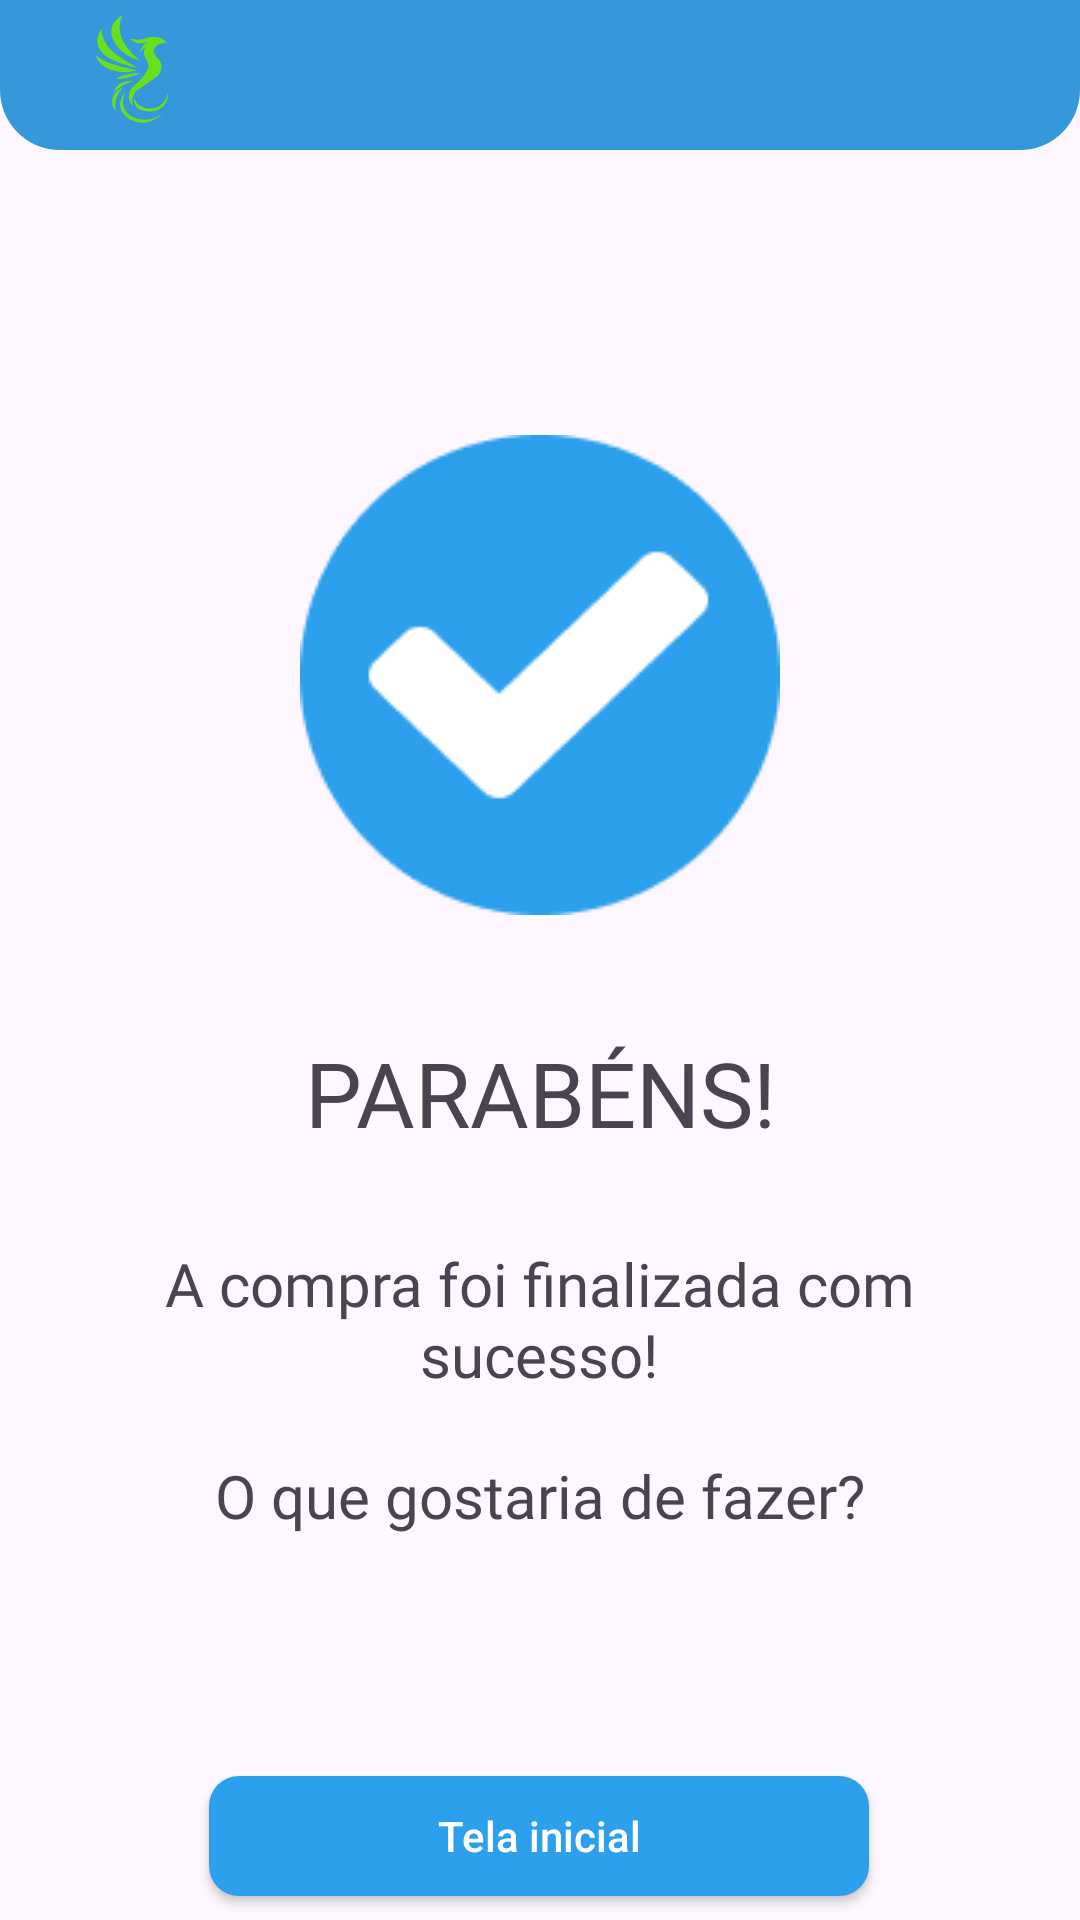

Reconstruct the res/layout file that produces this screen, plus the resources it refers to.
<!-- AndroidManifest.xml: application theme Theme.AppBiMO -->
<!-- res/layout/activity_tela_confirmacao_pagamento.xml -->
<?xml version="1.0" encoding="utf-8"?>
<androidx.constraintlayout.widget.ConstraintLayout xmlns:android="http://schemas.android.com/apk/res/android"
    xmlns:app="http://schemas.android.com/apk/res-auto"
    xmlns:tools="http://schemas.android.com/tools"
    android:layout_width="match_parent"
    android:layout_height="match_parent"
    tools:context=".Tela_ConfirmacaoPagamento">

    <androidx.appcompat.widget.AppCompatButton
        android:id="@+id/btn_telaInicial"
        android:layout_width="220dp"
        android:layout_height="40dp"
        android:layout_marginTop="80dp"
        android:background="@drawable/botoes_principais"
        android:text="Tela inicial"
        android:textAllCaps="false"
        android:textColor="@color/white"
        android:textSize="14sp"
        app:layout_constraintEnd_toEndOf="parent"
        app:layout_constraintHorizontal_bias="0.497"
        app:layout_constraintStart_toStartOf="parent"
        app:layout_constraintTop_toBottomOf="@+id/textView22">
    </androidx.appcompat.widget.AppCompatButton>

    <LinearLayout
        android:id="@+id/Header"
        android:layout_width="match_parent"
        android:layout_height="50dp"
        android:background="@drawable/template_header"
        android:orientation="vertical"
        android:paddingHorizontal="12dp"
        app:layout_constraintEnd_toEndOf="parent"
        app:layout_constraintStart_toStartOf="parent"
        app:layout_constraintTop_toTopOf="parent">

        <ImageView
            android:id="@+id/Logo"
            android:layout_width="24dp"
            android:layout_height="36dp"
            android:layout_marginVertical="5dp"
            android:layout_marginLeft="20dp"
            android:layout_marginTop="105dp"
            android:scaleType="fitXY"
            android:src="@drawable/union" />

        <FrameLayout
            android:layout_width="match_parent"
            android:layout_height="match_parent"
            android:backgroundTint="#FFFFFF"
            android:baselineAligned="false"
            tools:layout_editor_absoluteX="1dp"
            tools:layout_editor_absoluteY="107dp">

        </FrameLayout>
    </LinearLayout>

    <ImageView
        android:id="@+id/imageView3"
        android:layout_width="wrap_content"
        android:layout_height="wrap_content"
        android:layout_marginTop="95dp"
        app:layout_constraintEnd_toEndOf="parent"
        app:layout_constraintHorizontal_bias="0.5"
        app:layout_constraintStart_toStartOf="parent"
        app:layout_constraintTop_toBottomOf="@+id/Header"
        app:srcCompat="@drawable/confirmacao" />

    <TextView
        android:id="@+id/textView20"
        android:layout_width="wrap_content"
        android:layout_height="wrap_content"
        android:layout_marginTop="39dp"
        android:fontFamily="@font/inter_bold"
        android:text="PARABÉNS!"
        android:textSize="30sp"
        app:layout_constraintEnd_toEndOf="parent"
        app:layout_constraintHorizontal_bias="0.5"
        app:layout_constraintStart_toStartOf="parent"
        app:layout_constraintTop_toBottomOf="@+id/imageView3" />

    <TextView
        android:id="@+id/textView21"
        android:layout_width="320dp"
        android:layout_height="wrap_content"
        android:layout_marginTop="30dp"
        android:fontFamily="@font/inter"
        android:text="A compra foi finalizada com sucesso!"
        android:textAlignment="center"
        android:textSize="20sp"
        app:layout_constraintEnd_toEndOf="parent"
        app:layout_constraintHorizontal_bias="0.494"
        app:layout_constraintStart_toStartOf="parent"
        app:layout_constraintTop_toBottomOf="@+id/textView20" />

    <TextView
        android:id="@+id/textView22"
        android:layout_width="320dp"
        android:layout_height="wrap_content"
        android:layout_marginTop="20dp"
        android:fontFamily="@font/inter"
        android:text="O que gostaria de fazer?"
        android:textAlignment="center"
        android:textSize="20sp"
        app:layout_constraintEnd_toEndOf="parent"
        app:layout_constraintHorizontal_bias="0.494"
        app:layout_constraintStart_toStartOf="parent"
        app:layout_constraintTop_toBottomOf="@+id/textView21" />
</androidx.constraintlayout.widget.ConstraintLayout>
<!-- resources referenced by this layout -->
<resources>
  <!-- drawable botoes_principais (drawable) -->
  <?xml version="1.0" encoding="UTF-8"?>
  <shape
      xmlns:android="http://schemas.android.com/apk/res/android">
      <solid
          android:color="#2CA0EC"
          />
      <corners
          android:radius="10dp"
          />
  </shape>
  <!-- drawable confirmacao: png bitmap (drawable, 3807 bytes) -->
  <!-- drawable template_header (drawable) -->
  <?xml version="1.0" encoding="utf-8"?>
  <shape xmlns:android="http://schemas.android.com/apk/res/android"
      android:shape="rectangle">
      <solid android:color="#3498DB" /> 
      <corners
          android:bottomLeftRadius="20dp"
          android:bottomRightRadius="20dp"/> 
  </shape>
  <!-- drawable union: png bitmap (drawable, 9186 bytes) -->
  <style name="Theme.AppBiMO" parent="Base.Theme.AppBiMO" />
  <style name="Base.Theme.AppBiMO" parent="Theme.Material3.Light.NoActionBar">
          
          
      </style>
  <!-- not gathered from this repository: default colours our renderer supplied (Android Studio template values) -->
  <color name="white">#FFFFFFFF</color>
</resources>
